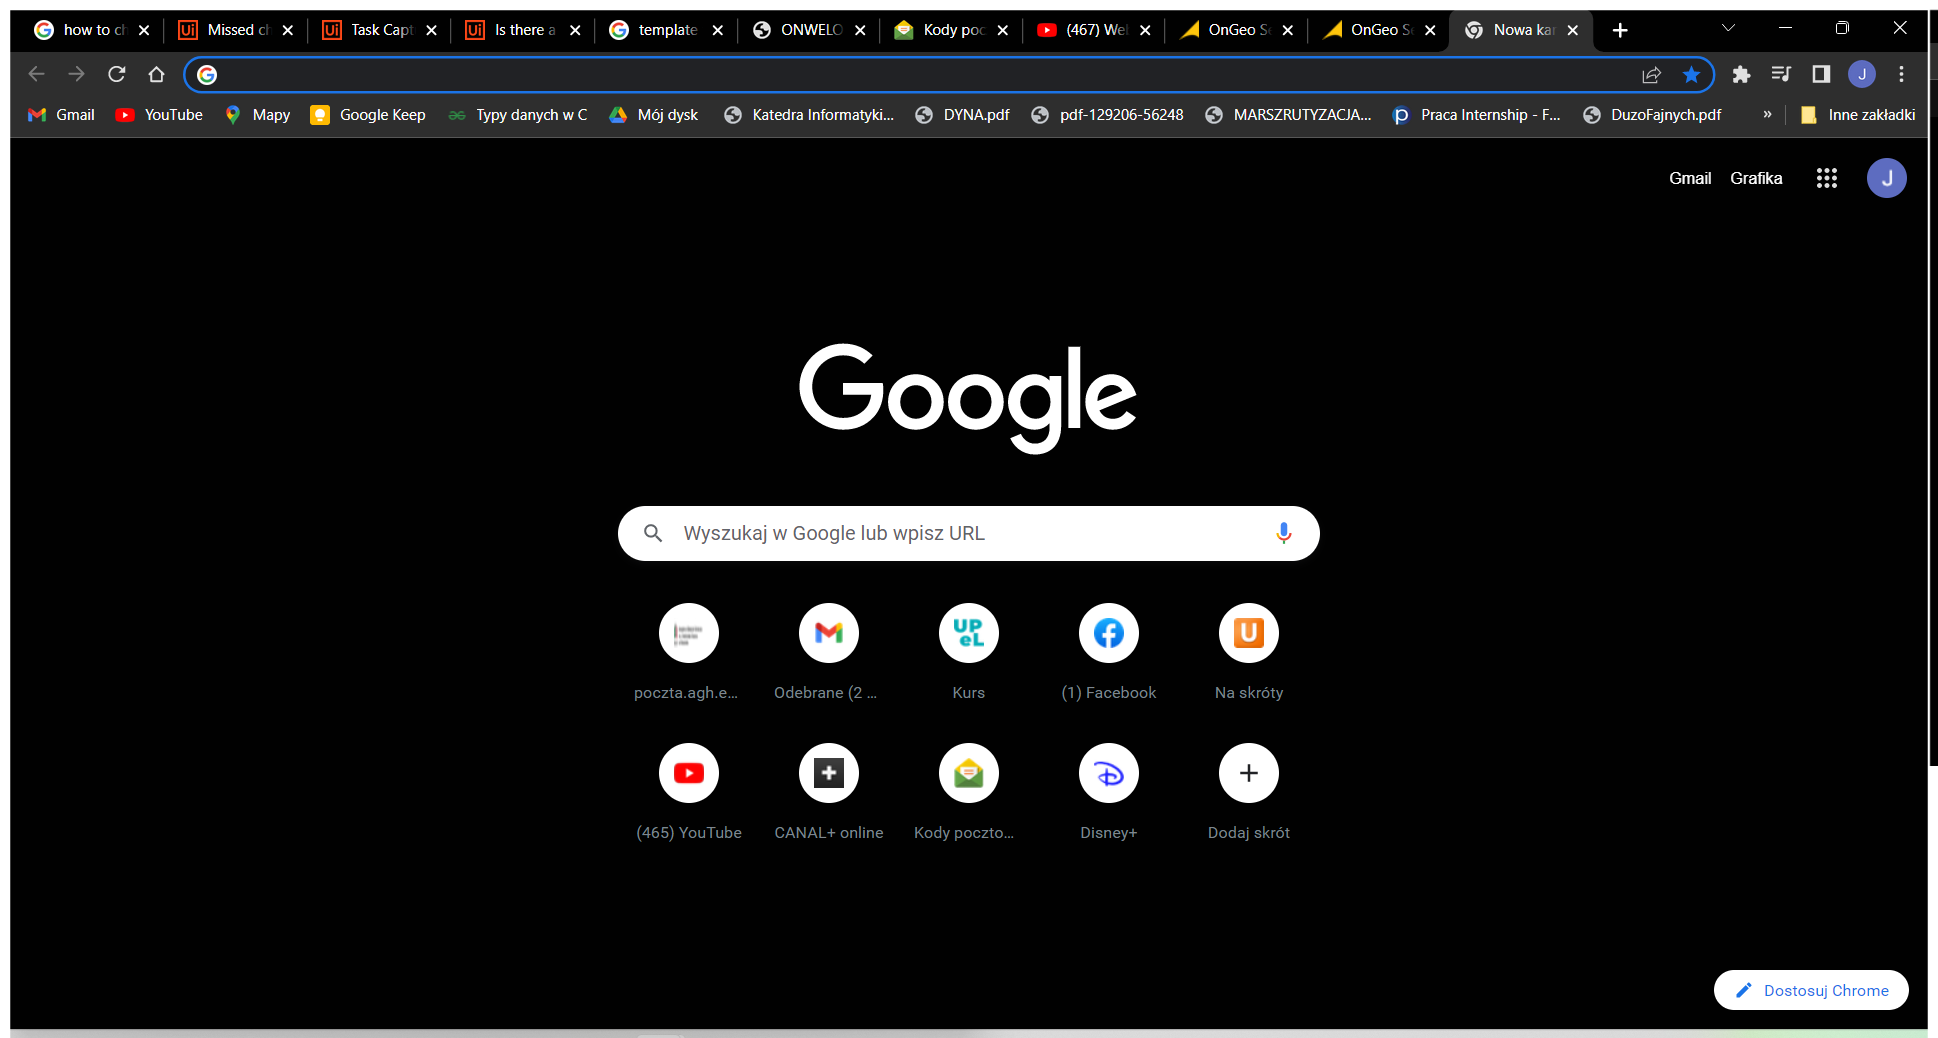
Workflow: Main

Step 1: Use Browser Chrome: Nowa karta in window 'Nowa karta' (chrome.exe)

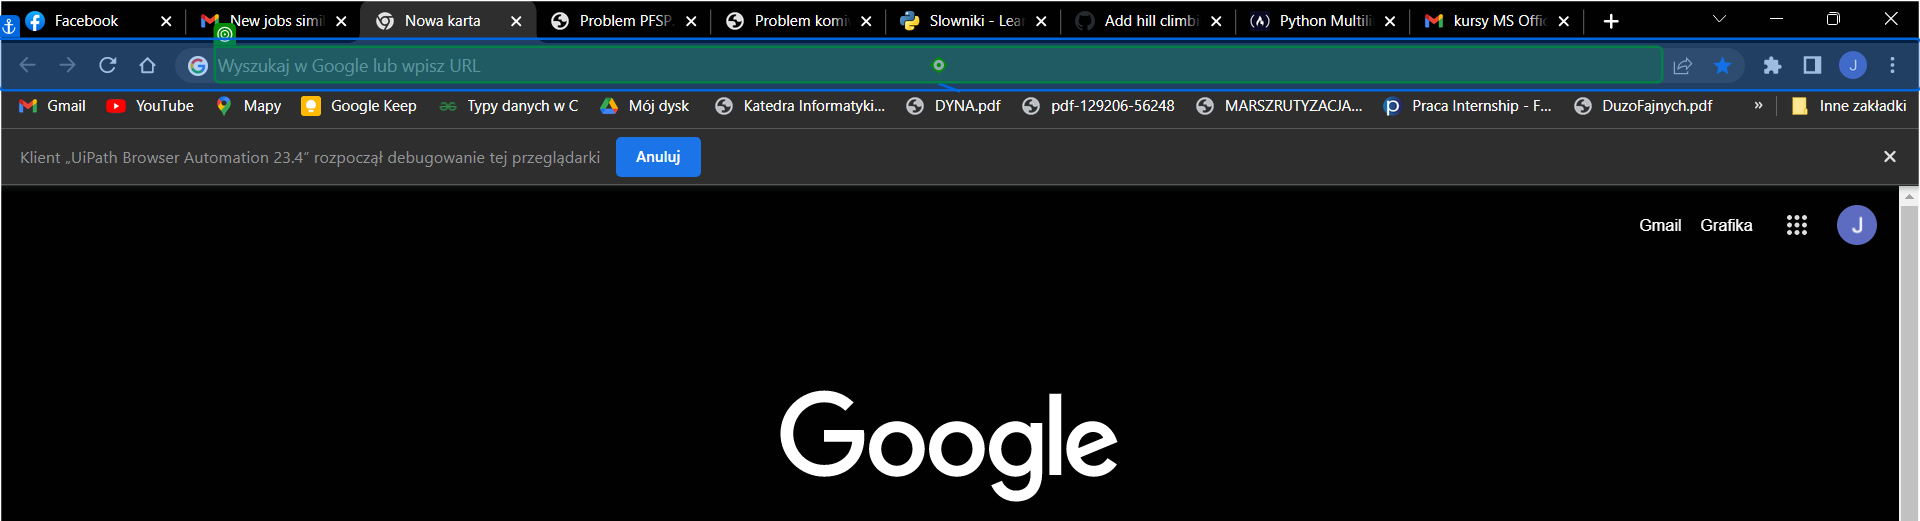
Step 2: type "url_path +  "[k(Enter)]"" into 'Pasek adresu'

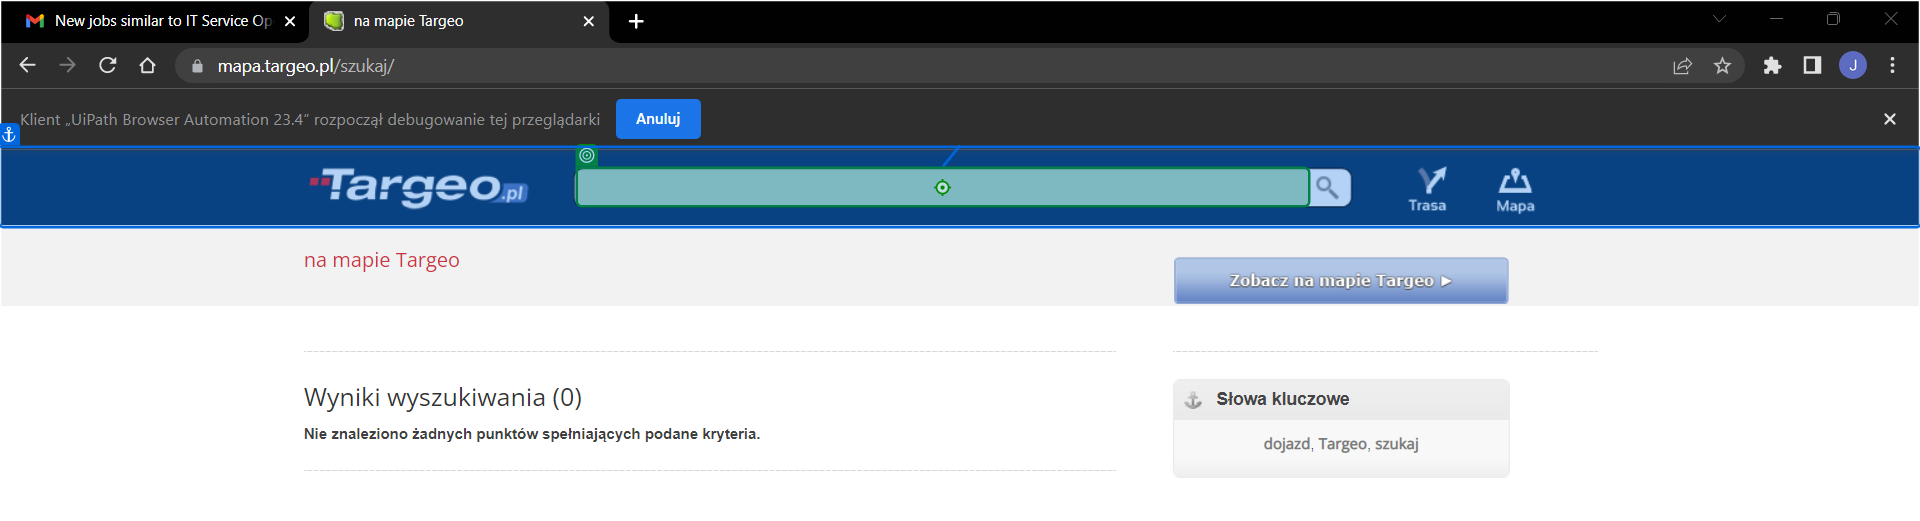
Step 3: type "CurrentRow.ByField["Miejscowość"].ToString() + " " + CurrentRow.ByField["Ulica"].ToString() + " "+ CurrentRow.ByField["Numer budynku"].ToString() + "[k(Enter)]"" into 'DIV titlebar'

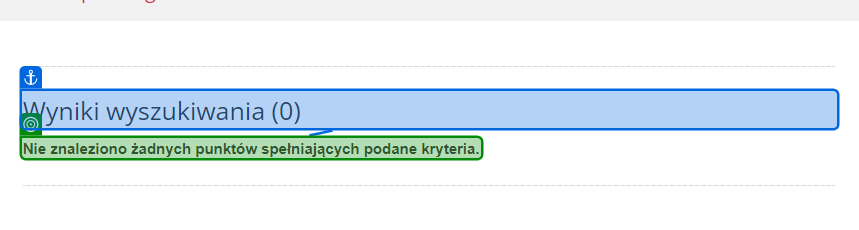
Step 4: check 'Nie znaleziono'

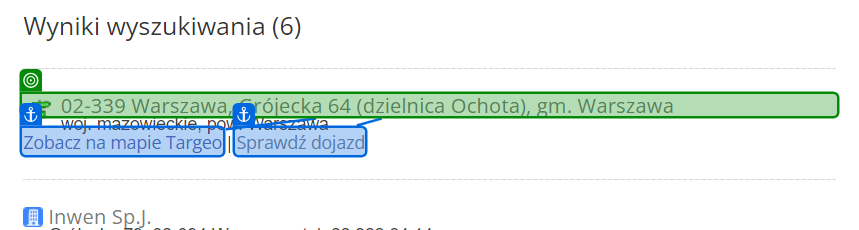
Step 5: get-text from 'Zobacz na mapie Targeo'